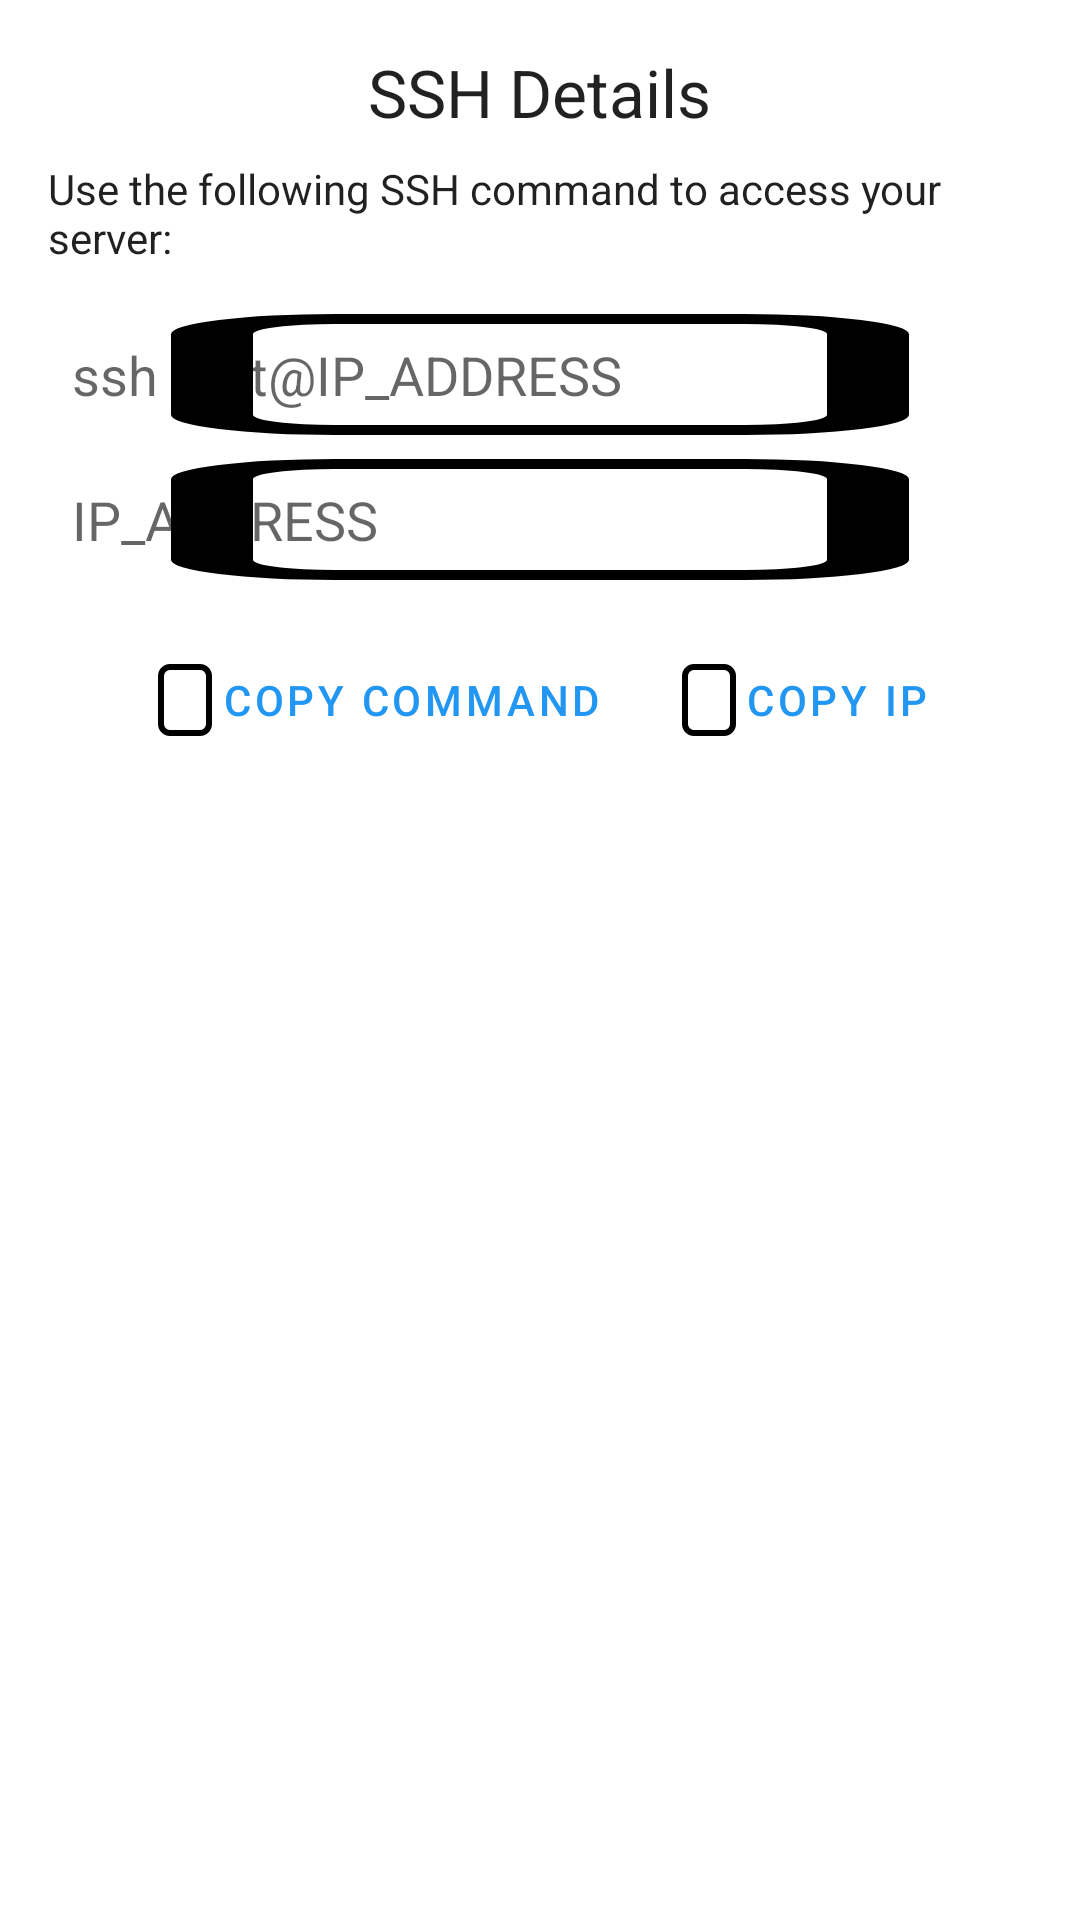

Reconstruct the res/layout file that produces this screen, plus the resources it refers to.
<!-- AndroidManifest.xml: application theme Theme.DropletManager -->
<!-- res/layout/dialog_ssh_details.xml -->
<?xml version="1.0" encoding="utf-8"?>
<LinearLayout
    xmlns:android="http://schemas.android.com/apk/res/android"
    android:layout_width="match_parent"
    android:layout_height="wrap_content"
    android:orientation="vertical"
    android:padding="16dp">

    <TextView
        android:id="@+id/titleText"
        android:layout_width="wrap_content"
        android:layout_height="wrap_content"
        android:text="@string/ssh_details_title"
        android:textAppearance="@style/TextAppearance.AppCompat.Large"
        android:layout_gravity="center_horizontal"
        android:paddingBottom="8dp"/>

    <TextView
        android:id="@+id/descriptionText"
        android:layout_width="wrap_content"
        android:layout_height="wrap_content"
        android:text="@string/ssh_details_description"
        android:textAppearance="@style/TextAppearance.AppCompat.Body1"
        android:layout_gravity="center_horizontal"
        android:paddingBottom="16dp"/>

    <TextView
        android:id="@+id/sshCommandText"
        android:layout_width="match_parent"
        android:layout_height="wrap_content"
        android:text="@string/ssh_details_command_placeholder"
        android:textAppearance="@style/TextAppearance.AppCompat.Medium"
        android:background="@drawable/ic_copy"
        android:padding="8dp"
        android:layout_marginBottom="8dp"/>

    <TextView
        android:id="@+id/ipAddressText"
        android:layout_width="match_parent"
        android:layout_height="wrap_content"
        android:text="@string/ssh_details_ip_placeholder"
        android:textAppearance="@style/TextAppearance.AppCompat.Medium"
        android:background="@drawable/ic_copy"
        android:padding="8dp"
        android:layout_marginBottom="16dp"/>

    <LinearLayout
        android:layout_width="match_parent"
        android:layout_height="wrap_content"
        android:orientation="horizontal"
        android:gravity="center"
        style="?android:attr/buttonBarStyle">

        <Button
            android:id="@+id/copyCommandButton"
            android:layout_width="wrap_content"
            android:layout_height="wrap_content"
            android:text="@string/ssh_details_copy_command"
            android:drawableStart="@drawable/ic_copy"
            android:layout_marginEnd="8dp"
            style="?android:attr/buttonBarButtonStyle"/>

        <Button
            android:id="@+id/copyIpButton"
            android:layout_width="wrap_content"
            android:layout_height="wrap_content"
            android:text="@string/ssh_details_copy_ip"
            android:drawableStart="@drawable/ic_copy"
            style="?android:attr/buttonBarButtonStyle"/>

    </LinearLayout>

</LinearLayout>
<!-- resources referenced by this layout -->
<resources>
  <!-- drawable ic_copy (drawable) -->
  <vector xmlns:android="http://schemas.android.com/apk/res/android"
      android:width="24dp"
      android:height="24dp"
      android:viewportWidth="24"
      android:viewportHeight="24">
      <path
          android:fillColor="#000000"
          android:pathData="M7,2H17A2,2 0,0,1 19,4V20A2,2 0,0,1 17,22H7A2,2 0,0,1 5,20V4A2,2 0,0,1 7,2M7,0A4,4 0,0,0 3,4V20A4,4 0,0,0 7,24H17A4,4 0,0,0 21,20V4A4,4 0,0,0 17,0H7Z" />
  </vector>
  <string name="ssh_details_command_placeholder">ssh root@IP_ADDRESS</string>
  <string name="ssh_details_copy_command">Copy Command</string>
  <string name="ssh_details_copy_ip">Copy IP</string>
  <string name="ssh_details_description">Use the following SSH command to access your server:</string>
  <string name="ssh_details_ip_placeholder">IP_ADDRESS</string>
  <string name="ssh_details_title">SSH Details</string>
  <style name="Theme.DropletManager" parent="Theme.MaterialComponents.DayNight.NoActionBar">
          <item name="colorPrimary">@color/primary</item>
          <item name="colorPrimaryDark">@color/primary_dark</item>
          <item name="colorAccent">@color/accent</item>
          <item name="colorError">@color/error</item>
          <item name="android:colorBackground">@color/background</item>
          <item name="colorSurface">@color/surface</item>
          <item name="colorOnPrimary">@color/on_primary</item>
          <item name="colorOnSurface">@color/on_surface</item>
          <item name="colorOnError">@color/on_error</item>
          <item name="android:statusBarColor">@color/primary_dark</item>
      </style>
  <color name="primary">#2196F3</color>
  <color name="primary_dark">#1976D2</color>
  <color name="accent">#FF4081</color>
  <color name="error">#FF4444</color>
  <color name="background">#FFFFFF</color>
  <color name="surface">#FFFFFF</color>
  <color name="on_primary">#FFFFFF</color>
  <color name="on_surface">#000000</color>
  <color name="on_error">#FFFFFF</color>
</resources>
